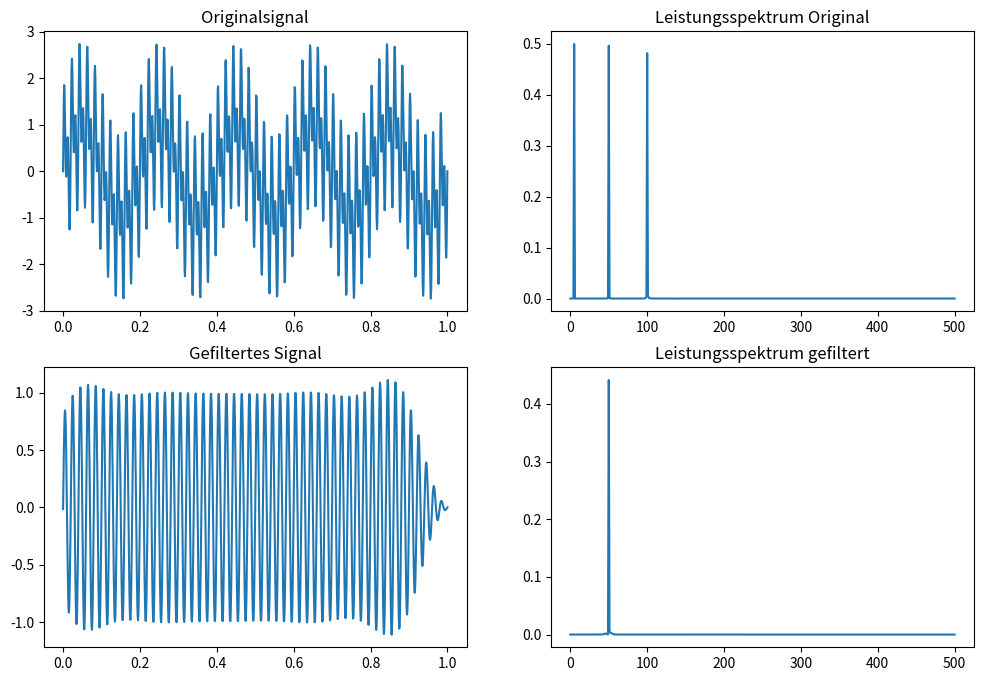
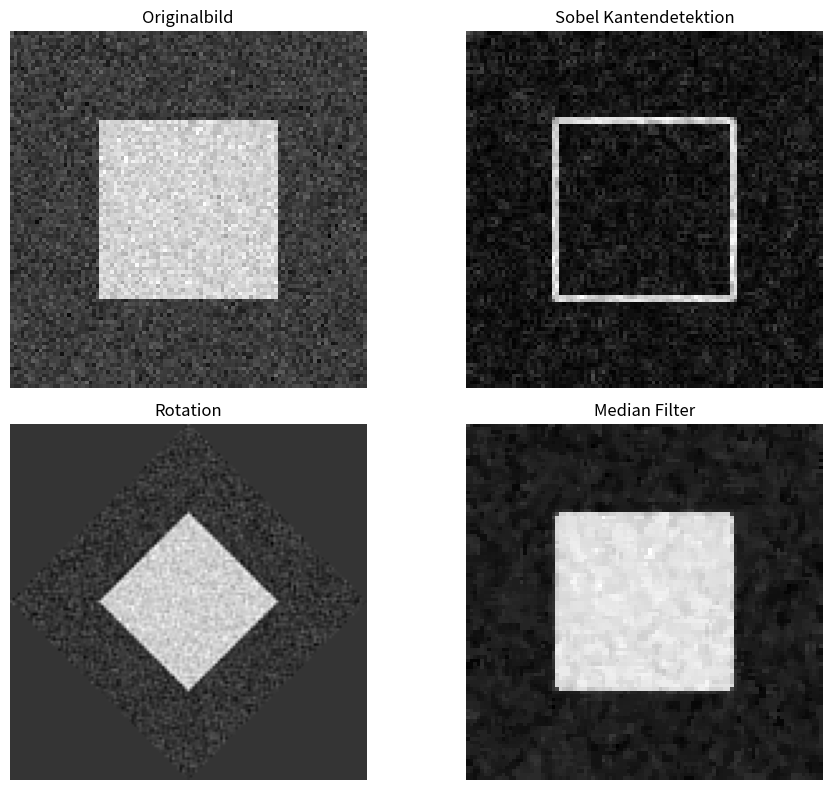

Here is the Python script that generated these plots, in order:
import numpy as np
import matplotlib.pyplot as plt

from scipy import signal
# Deine Lösung:





# Signalgenerierung
t = np.linspace(0, 1, 1000)
f1, f2, f3 = 5, 50, 100
signal_orig = np.sin(2*np.pi*f1*t) + np.sin(2*np.pi*f2*t) + np.sin(2*np.pi*f3*t)

# Spektralanalyse
f, Pxx = signal.periodogram(signal_orig, fs=1000)

# Bandpassfilter
b, a = signal.butter(4, [45, 55], 'bandpass', fs=1000)
signal_gefiltert = signal.filtfilt(b, a, signal_orig)

# Spektrum des gefilterten Signals
f_filt, Pxx_filt = signal.periodogram(signal_gefiltert, fs=1000)

# Figure zum Vergleich
plt.figure(figsize=(12, 8))
plt.subplot(221)
plt.plot(t, signal_orig)
plt.title('Originalsignal')
plt.subplot(222)
plt.plot(f, Pxx)
plt.title('Leistungsspektrum Original')
plt.subplot(223)
plt.plot(t, signal_gefiltert)
plt.title('Gefiltertes Signal')
plt.subplot(224)
plt.plot(f_filt, Pxx_filt)
plt.title('Leistungsspektrum gefiltert');

from scipy import linalg
# Deine Lösung:





# Aufgabe a: Eigenwerte und Eigenvektoren
A = np.array([[4, -2, 1], [-2, 3, -1], [1, -1, 2]])
eigvals, eigvecs = linalg.eig(A)
print("Eigenwerte:", eigvals)
print("Eigenvektoren:\n", eigvecs)

# Aufgabe b: QR-Zerlegung
Q, R = linalg.qr(A)
print("\nQR-Zerlegung Verifikation:")
print("||QR - A|| =", np.linalg.norm(Q @ R - A))

# Aufgabe c: Überbestimmtes System
m, n = 5, 3
X = np.random.rand(m, n)
y = np.random.rand(m)
beta, residuals, rank, s = linalg.lstsq(X, y)
print("\nLösung kleinste Quadrate:", beta)


from scipy import stats
daten = np.random.normal(loc=0, scale=1, size=100)
# Deine Lösung:





# Aufgabe a: Kolmogorov-Smirnov-Test
daten = np.random.normal(loc=0, scale=1, size=100)
ks_statistik, p_wert = stats.kstest(daten, 'norm')
print("KS-Test p-Wert:", p_wert)
print(ks_statistik)

# Aufgabe b: Konfidenzintervall
mittelwert = np.mean(daten)
conf_interval = stats.t.interval(confidence=0.95, df=len(daten)-1,
                               loc=mittelwert,
                               scale=stats.sem(daten))
print("\nKonfidenzintervall:", conf_interval)

# Aufgabe c: t-Test
gruppe1 = np.random.normal(loc=0, scale=1, size=50)
gruppe2 = np.random.normal(loc=0.5, scale=1, size=50)
t_stat, p_wert = stats.ttest_ind(gruppe1, gruppe2)
print("\nt-Test p-Wert:", p_wert)

# Aufgabe d: Pearson-Korrelation
x = np.random.normal(0, 1, 100)
y = 2*x + np.random.normal(0, 0.5, 100)
r, p_wert = stats.pearsonr(x, y)
print("\nPearson r:", r)
print("Korrelation p-Wert:", p_wert)

# Imports
from scipy import ndimage
import matplotlib.pyplot as plt
import numpy as np

# Erstellen des Testbilds mit numpy
bild = np.zeros((100, 100))
bild[25:75, 25:75] = 1
bild = bild + np.random.normal(0, 0.1, bild.shape)

# Deine Lösung:





from scipy import ndimage
import matplotlib.pyplot as plt
import numpy as np

# Testbild erstellen
bild = np.zeros((100, 100))
bild[25:75, 25:75] = 1
bild = bild + np.random.normal(0, 0.1, bild.shape)

# Aufgabe a: Kantendetektion
sobel_x = ndimage.sobel(bild, axis=0)
sobel_y = ndimage.sobel(bild, axis=1)
kanten_sobel = np.hypot(sobel_x, sobel_y)

# Aufgabe b: Rotation
winkel = 45
rot_nearest = ndimage.rotate(bild, winkel)

# Aufgabe c: Rauschentfernung
median_gefiltert = ndimage.median_filter(bild, size=3)

# Aufgabe d: Visualisierung
plt.figure(figsize=(10, 8))

plt.subplot(221)
plt.imshow(bild, cmap='gray')
plt.title('Originalbild')
plt.axis('off')

plt.subplot(222)
plt.imshow(kanten_sobel, cmap='gray')
plt.title('Sobel Kantendetektion')
plt.axis('off')

plt.subplot(223)
plt.imshow(rot_nearest, cmap='gray')
plt.title('Rotation')
plt.axis('off')

plt.subplot(224)
plt.imshow(median_gefiltert, cmap='gray')
plt.title('Median Filter')
plt.axis('off')

plt.tight_layout()
plt.show()